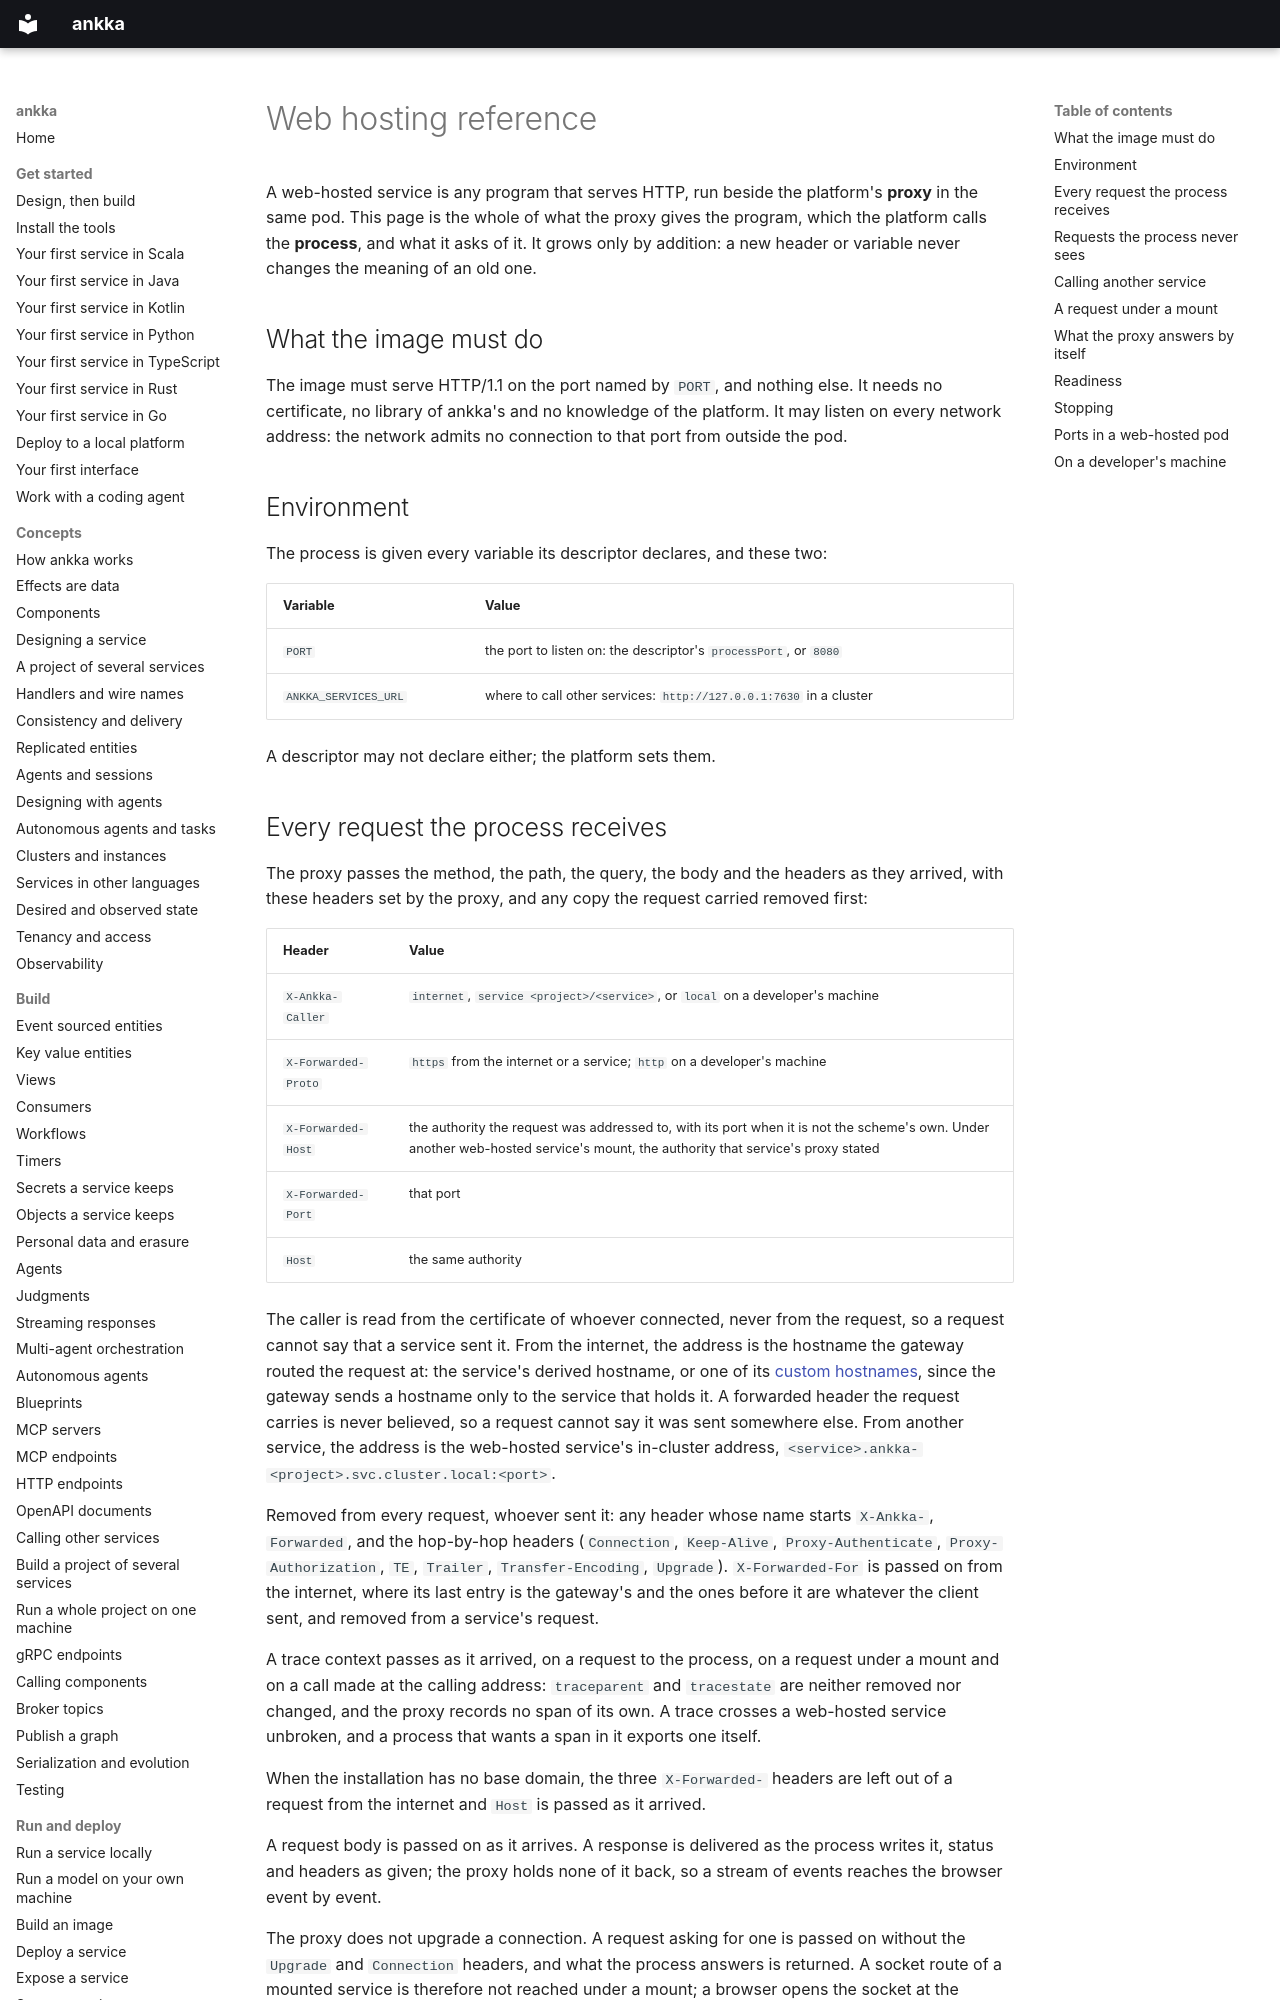

repository: thinkmorestupidless/ankka · page: reference/web-hosting/index.html · generator: mkdocs

---
title: Web hosting reference
description: Exactly what the platform's proxy gives a web-hosted service's process and asks of it — the environment, the headers on every request, the calling address, mounts, the proxy's own answers, readiness and stopping.
kind: reference
related: [deploy/web-hosting.md, reference/service-descriptor.md, get-started/first-interface.md]
---

# Web hosting reference

A web-hosted service is any program that serves HTTP, run beside the platform's **proxy** in the same
pod. This page is the whole of what the proxy gives the program, which the platform calls the
**process**, and what it asks of it. It grows only by addition: a new header or variable never changes
the meaning of an old one.

## What the image must do

The image must serve HTTP/1.1 on the port named by `PORT`, and nothing else. It needs no certificate, no
library of ankka's and no knowledge of the platform. It may listen on every network address: the
network admits no connection to that port from outside the pod.

## Environment

The process is given every variable its descriptor declares, and these two:

| Variable | Value |
|---|---|
| `PORT` | the port to listen on: the descriptor's `processPort`, or `8080` |
| `ANKKA_SERVICES_URL` | where to call other services: `http://127.0.0.1:7630` in a cluster |

A descriptor may not declare either; the platform sets them.
